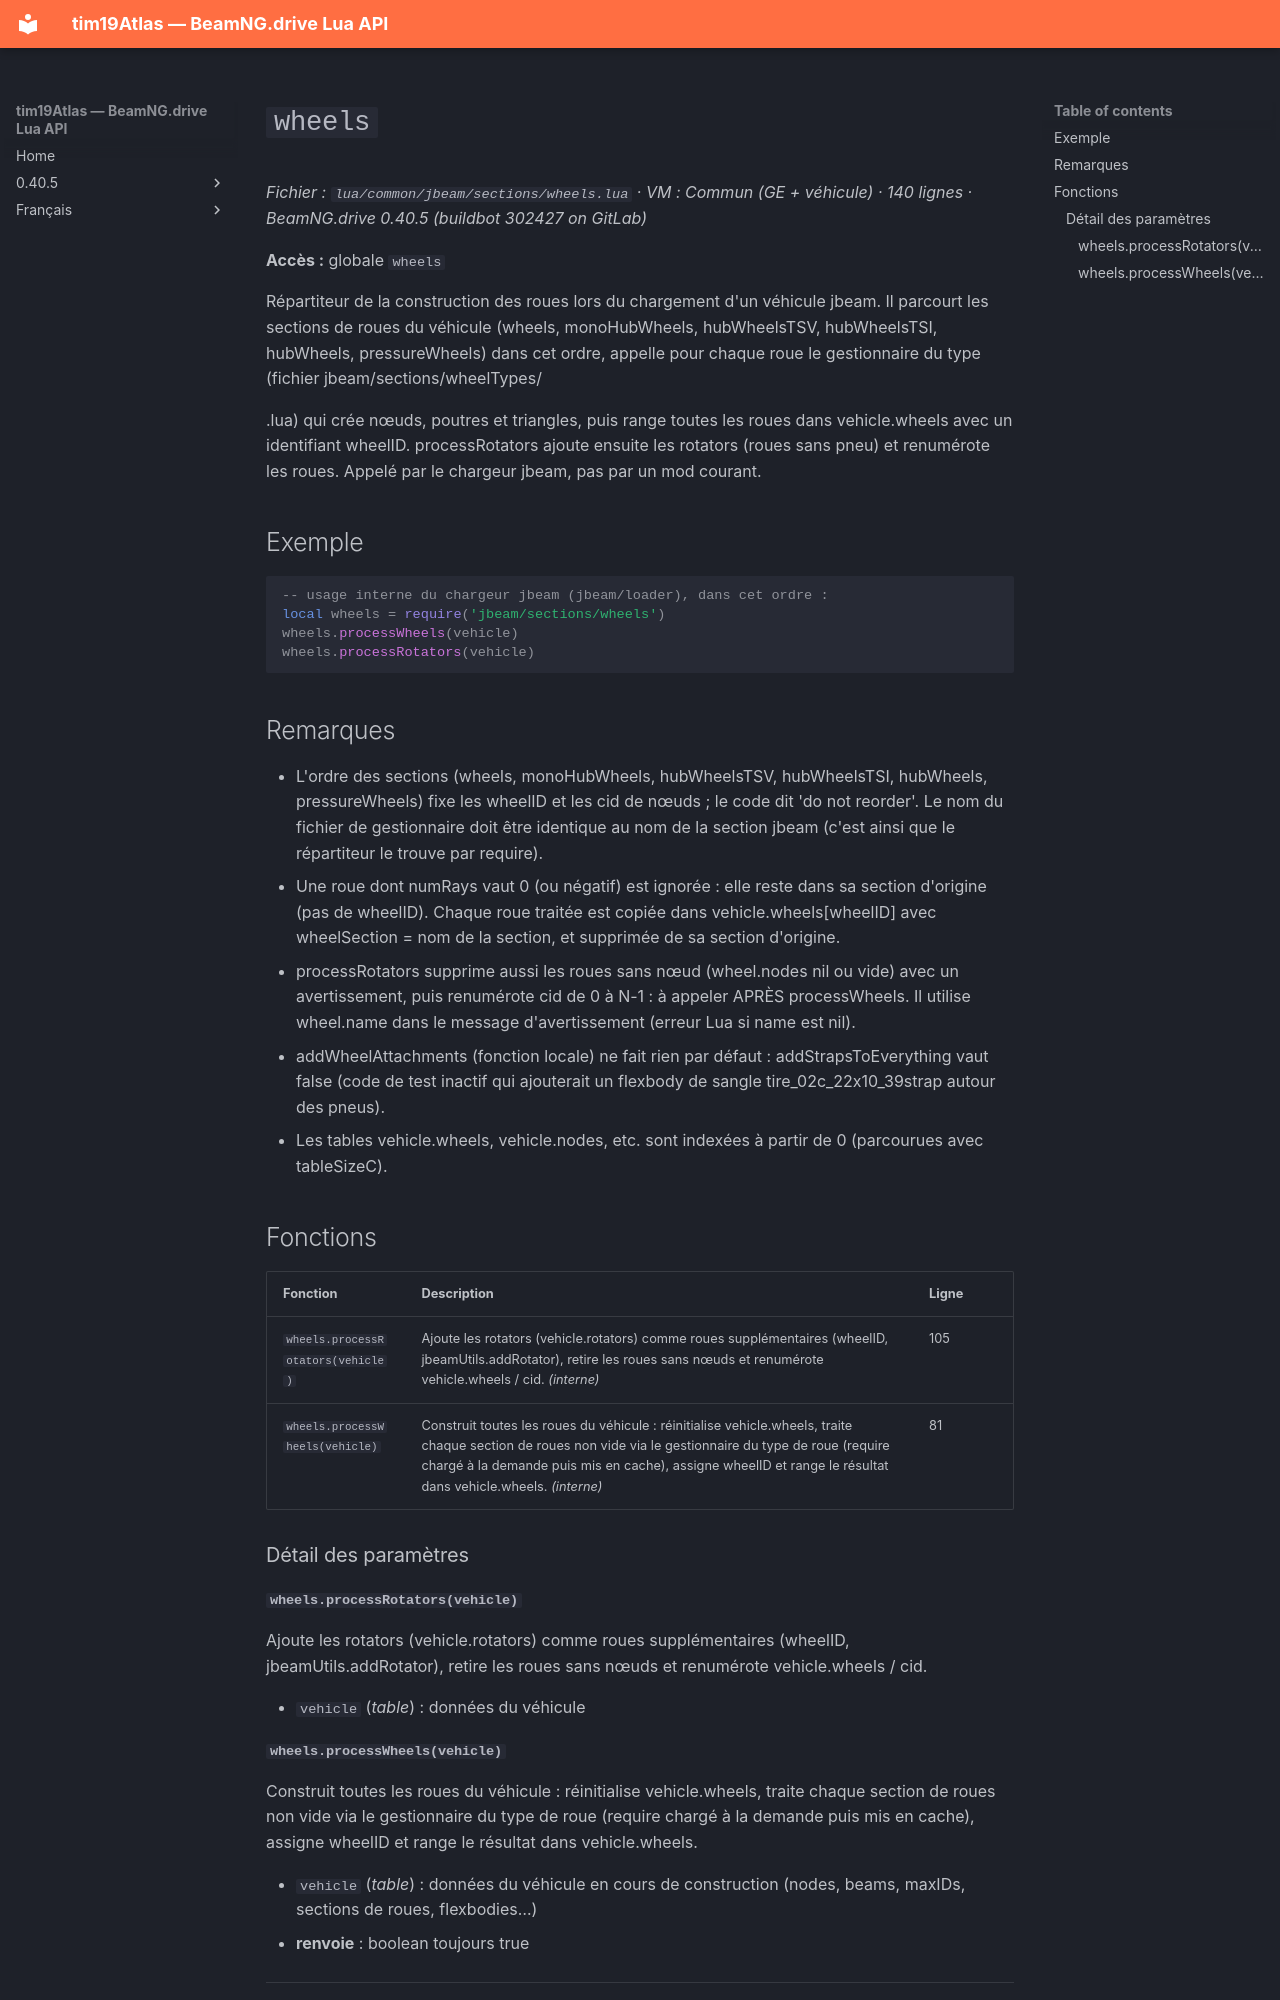

repository: Tim0219800/beamng-lua-atlas · page: fr/0.40.5/common/jbeam/sections/wheels.html · generator: mkdocs

# `wheels`

*Fichier : `lua/common/jbeam/sections/wheels.lua` · VM : Commun (GE + véhicule) · 140 lignes · BeamNG.drive 0.40.5 (buildbot 302427 on GitLab)*

**Accès :** globale `wheels`

Répartiteur de la construction des roues lors du chargement d'un véhicule jbeam. Il parcourt les sections de roues du véhicule (wheels, monoHubWheels, hubWheelsTSV, hubWheelsTSI, hubWheels, pressureWheels) dans cet ordre, appelle pour chaque roue le gestionnaire du type (fichier jbeam/sections/wheelTypes/<section>.lua) qui crée nœuds, poutres et triangles, puis range toutes les roues dans vehicle.wheels avec un identifiant wheelID. processRotators ajoute ensuite les rotators (roues sans pneu) et renumérote les roues. Appelé par le chargeur jbeam, pas par un mod courant.

## Exemple

```lua
-- usage interne du chargeur jbeam (jbeam/loader), dans cet ordre :
local wheels = require('jbeam/sections/wheels')
wheels.processWheels(vehicle)
wheels.processRotators(vehicle)
```

## Remarques

- L'ordre des sections (wheels, monoHubWheels, hubWheelsTSV, hubWheelsTSI, hubWheels, pressureWheels) fixe les wheelID et les cid de nœuds ; le code dit 'do not reorder'. Le nom du fichier de gestionnaire doit être identique au nom de la section jbeam (c'est ainsi que le répartiteur le trouve par require).
- Une roue dont numRays vaut 0 (ou négatif) est ignorée : elle reste dans sa section d'origine (pas de wheelID). Chaque roue traitée est copiée dans vehicle.wheels[wheelID] avec wheelSection = nom de la section, et supprimée de sa section d'origine.
- processRotators supprime aussi les roues sans nœud (wheel.nodes nil ou vide) avec un avertissement, puis renumérote cid de 0 à N-1 : à appeler APRÈS processWheels. Il utilise wheel.name dans le message d'avertissement (erreur Lua si name est nil).
- addWheelAttachments (fonction locale) ne fait rien par défaut : addStrapsToEverything vaut false (code de test inactif qui ajouterait un flexbody de sangle tire_02c_22x10_39strap autour des pneus).
- Les tables vehicle.wheels, vehicle.nodes, etc. sont indexées à partir de 0 (parcourues avec tableSizeC).

## Fonctions

| Fonction | Description | Ligne |
|---|---|---|
| `wheels.processRotators(vehicle)` | Ajoute les rotators (vehicle.rotators) comme roues supplémentaires (wheelID, jbeamUtils.addRotator), retire les roues sans nœuds et renumérote vehicle.wheels / cid. *(interne)* | 105 |
| `wheels.processWheels(vehicle)` | Construit toutes les roues du véhicule : réinitialise vehicle.wheels, traite chaque section de roues non vide via le gestionnaire du type de roue (require chargé à la demande puis mis en cache), assigne wheelID et range le résultat dans vehicle.wheels. *(interne)* | 81 |

### Détail des paramètres

#### `wheels.processRotators(vehicle)`

Ajoute les rotators (vehicle.rotators) comme roues supplémentaires (wheelID, jbeamUtils.addRotator), retire les roues sans nœuds et renumérote vehicle.wheels / cid.

- `vehicle` (*table*) : données du véhicule
